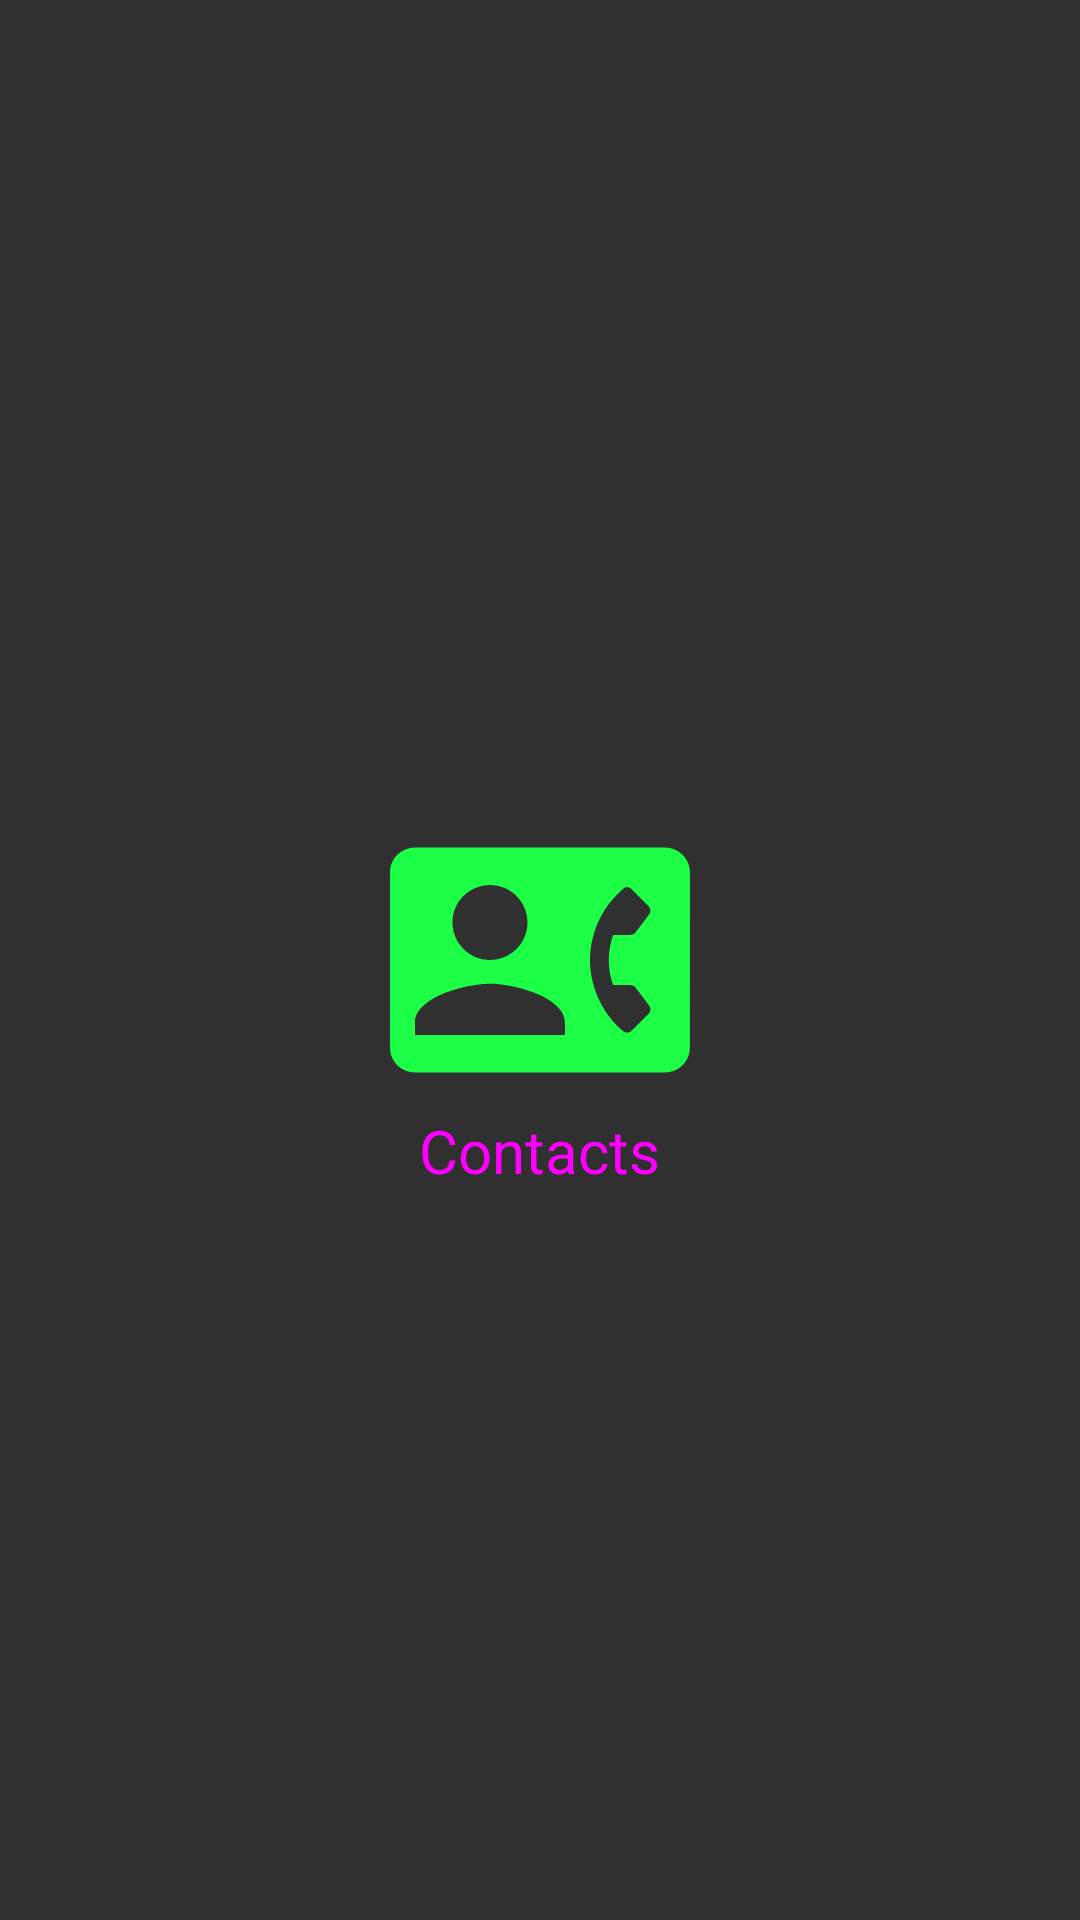

Reconstruct the res/layout file that produces this screen, plus the resources it refers to.
<!-- AndroidManifest.xml: application theme AppTheme -->
<!-- res/layout/activity_splash_screen.xml -->
<?xml version="1.0" encoding="utf-8"?>
<RelativeLayout xmlns:android="http://schemas.android.com/apk/res/android"
    xmlns:app="http://schemas.android.com/apk/res-auto"
    xmlns:tools="http://schemas.android.com/tools"
    android:layout_width="match_parent"
    android:layout_height="match_parent"
    tools:context=".SplashScreen">

<ImageView
    android:id="@+id/imagecontacts"
    android:layout_width="100dp"
    android:layout_height="100dp"
    android:layout_centerHorizontal="true"
    android:layout_centerVertical="true"
    android:src="@drawable/ic_round_contact_phone_24"
    />
<TextView
    android:layout_width="wrap_content"
    android:layout_height="wrap_content"
    android:text="@string/app_name"
    android:layout_centerHorizontal="true"
    android:layout_below="@id/imagecontacts"
    android:textColor="#ff00ff"
    android:textSize="20sp"/>

</RelativeLayout>
<!-- resources referenced by this layout -->
<resources>
  <!-- drawable ic_round_contact_phone_24 (drawable) -->
  <vector android:height="24dp" android:tint="#1DFF46"
      android:viewportHeight="24" android:viewportWidth="24"
      android:width="24dp" xmlns:android="http://schemas.android.com/apk/res/android">
      <path android:fillColor="@android:color/white" android:pathData="M22,3L2,3C0.9,3 0,3.9 0,5v14c0,1.1 0.9,2 2,2h20c1.1,0 1.99,-0.9 1.99,-2L24,5c0,-1.1 -0.9,-2 -2,-2zM8,6c1.66,0 3,1.34 3,3s-1.34,3 -3,3 -3,-1.34 -3,-3 1.34,-3 3,-3zM14,18L2,18v-1c0,-2 4,-3.1 6,-3.1s6,1.1 6,3.1v1zM17.85,14h1.39c0.16,0 0.3,0.07 0.4,0.2l1.1,1.45c0.15,0.2 0.13,0.48 -0.05,0.65l-1.36,1.36c-0.18,0.18 -0.48,0.2 -0.67,0.04 -1.13,-0.96 -1.97,-2.25 -2.38,-3.71 -0.18,-0.63 -0.28,-1.3 -0.28,-1.99s0.1,-1.36 0.28,-2c0.41,-1.47 1.25,-2.75 2.38,-3.71 0.2,-0.17 0.49,-0.14 0.67,0.04l1.36,1.36c0.18,0.18 0.2,0.46 0.05,0.65l-1.1,1.45c-0.09,0.13 -0.24,0.2 -0.4,0.2h-1.39c-0.22,0.63 -0.35,1.3 -0.35,2s0.13,1.38 0.35,2.01z"/>
  </vector>
  <string name="app_name">Contacts</string>
  <style name="AppTheme" parent="Theme.AppCompat">
          
          <item name="colorPrimary">@color/colorPrimary</item>
          <item name="colorPrimaryDark">@color/colorPrimaryDark</item>
          <item name="colorAccent">@color/colorAccent</item>
          <item name="android:navigationBarColor">@color/colornavigation</item>
          <item name="cornerRadius">50dp</item>
      </style>
  <color name="colorPrimary">#aa000000</color>
  <color name="colorPrimaryDark">#aa000000</color>
  <color name="colorAccent">#03DAC5</color>
  <color name="colornavigation">#aa000000</color>
</resources>
